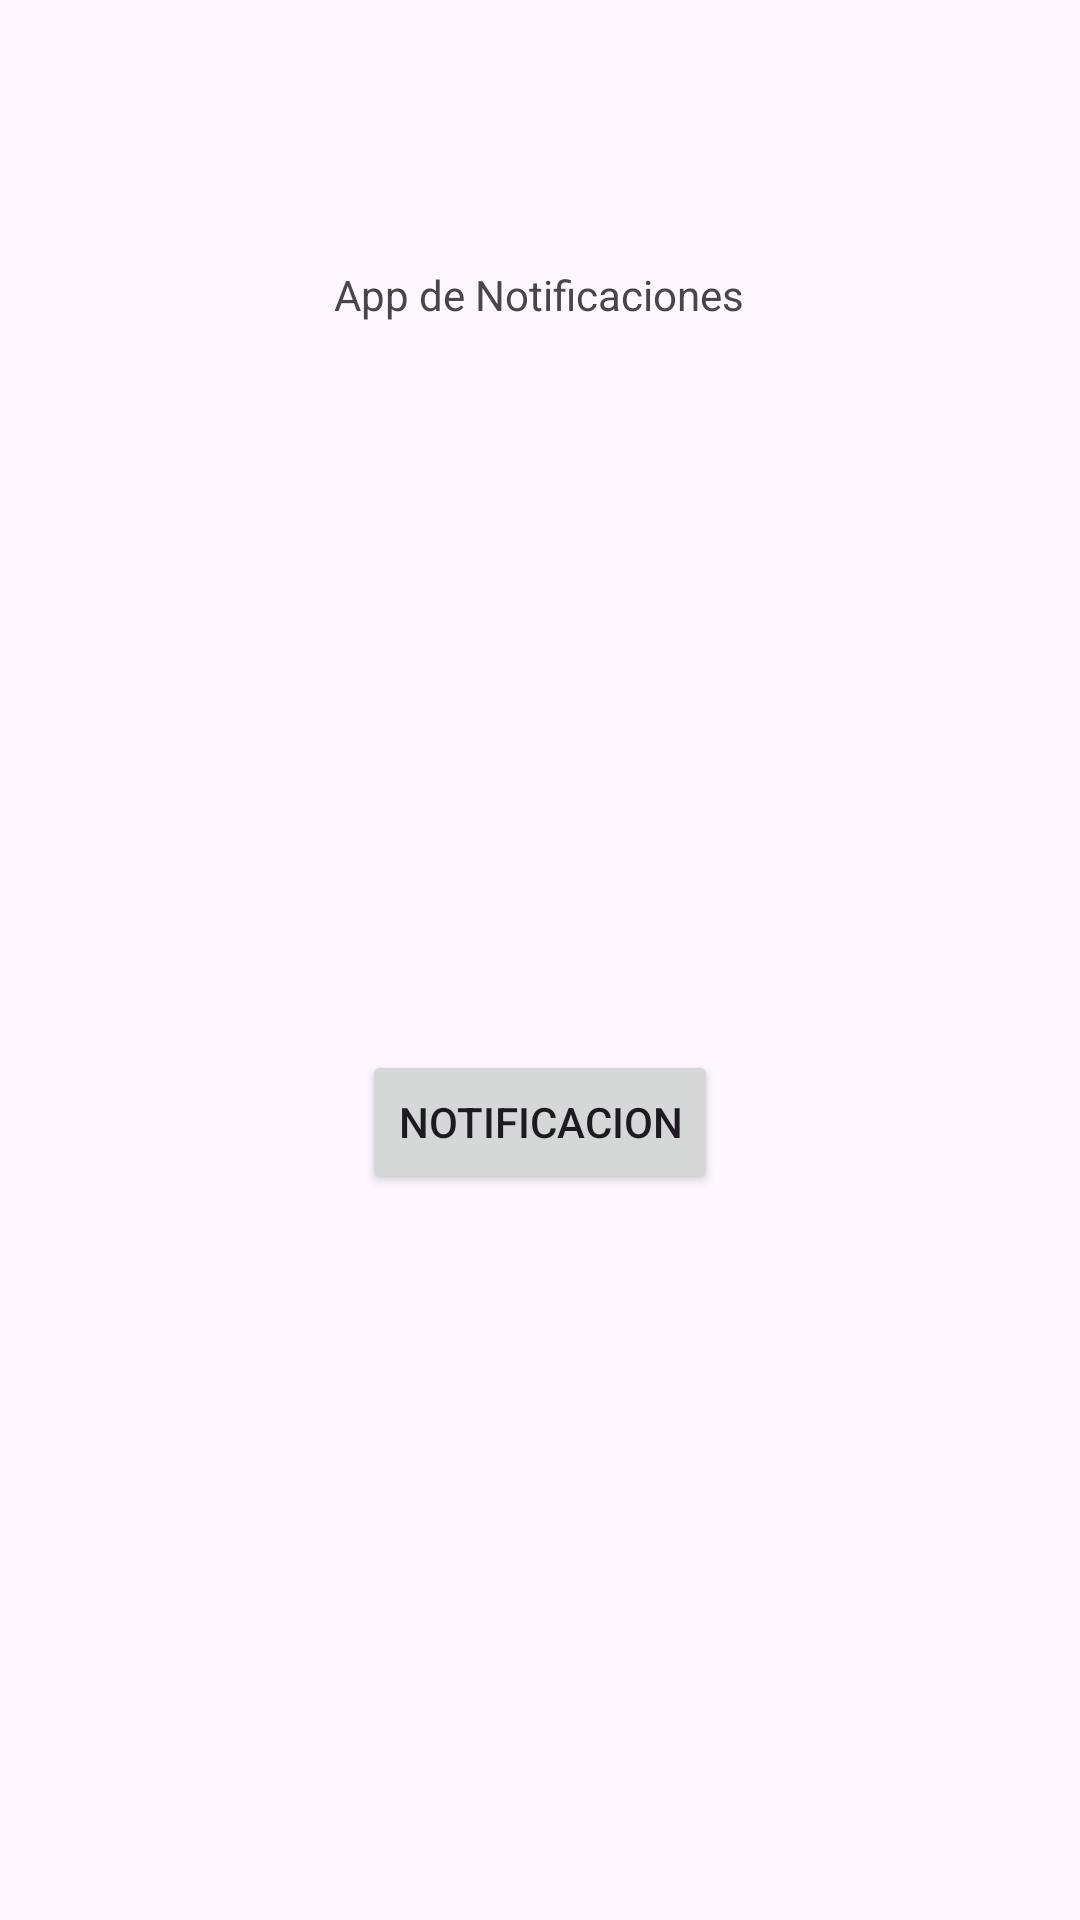

This screen was rendered from an Android layout file. Write that file and the resources it references.
<!-- AndroidManifest.xml: application theme Theme.NotificacionLocal -->
<!-- res/layout/activity_main.xml -->
<?xml version="1.0" encoding="utf-8"?>
<androidx.constraintlayout.widget.ConstraintLayout xmlns:android="http://schemas.android.com/apk/res/android"
    xmlns:app="http://schemas.android.com/apk/res-auto"
    xmlns:tools="http://schemas.android.com/tools"
    android:id="@+id/main"
    android:layout_width="match_parent"
    android:layout_height="match_parent"
    tools:context=".MainActivity">

    <TextView
        android:id="@+id/textView"
        android:layout_width="wrap_content"
        android:layout_height="wrap_content"
        android:text="App de Notificaciones"
        app:layout_constraintBottom_toBottomOf="parent"
        app:layout_constraintEnd_toEndOf="parent"
        app:layout_constraintHorizontal_bias="0.498"
        app:layout_constraintStart_toStartOf="parent"
        app:layout_constraintTop_toTopOf="parent"
        app:layout_constraintVertical_bias="0.143" />

    <Button
        android:id="@+id/btn_Notificacion"
        android:layout_width="wrap_content"
        android:layout_height="wrap_content"
        android:text="Notificacion"
        app:layout_constraintBottom_toBottomOf="parent"
        app:layout_constraintEnd_toEndOf="parent"
        app:layout_constraintStart_toStartOf="parent"
        app:layout_constraintTop_toBottomOf="@+id/textView" />

</androidx.constraintlayout.widget.ConstraintLayout>
<!-- resources referenced by this layout -->
<resources>
  <style name="Theme.NotificacionLocal" parent="Base.Theme.NotificacionLocal" />
  <style name="Base.Theme.NotificacionLocal" parent="Theme.Material3.DayNight.NoActionBar">
          
          
      </style>
</resources>
